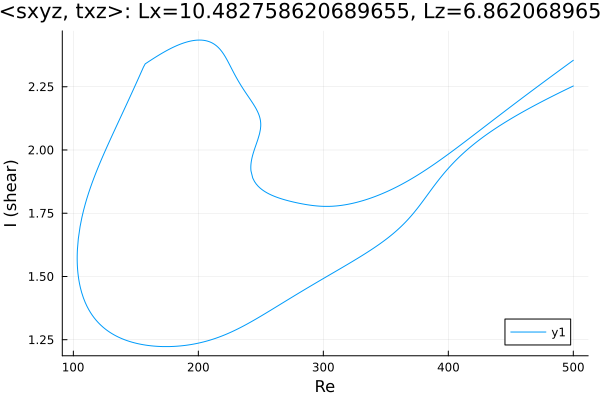

The table this chart was drawn from, first rows:
Re, shear
500.0, 2.253
498.7, 2.25
497.3, 2.247
495.9, 2.243
494.4, 2.24
493, 2.236
491.6, 2.233
490.2, 2.229
488.8, 2.226
487.4, 2.223
486, 2.219
484.5, 2.216
483.1, 2.212
481.7, 2.209
480.3, 2.205
478.9, 2.201
477.5, 2.198
476.1, 2.194
474.6, 2.191
473.2, 2.187
471.8, 2.183
470.4, 2.18
469, 2.176
467.6, 2.172
466.2, 2.168
464.7, 2.165
463.3, 2.161
461.9, 2.157
460.5, 2.153
459.1, 2.149
458.5, 2.148
457.1, 2.144
455.7, 2.14
454.3, 2.136
452.9, 2.131
452.4, 2.13
451, 2.126
449.5, 2.122
448.1, 2.118
446.7, 2.113
445.3, 2.109
443.9, 2.105
442.5, 2.1
441.1, 2.096
439.7, 2.091
438.2, 2.087
436.8, 2.082
435.4, 2.077
434, 2.073
432.6, 2.068
431.2, 2.063
429.8, 2.058
428.3, 2.053
426.9, 2.048
425.5, 2.042
424.1, 2.037
422.7, 2.032
421.3, 2.026
419.9, 2.021
418.4, 2.015
... 673 more rows
